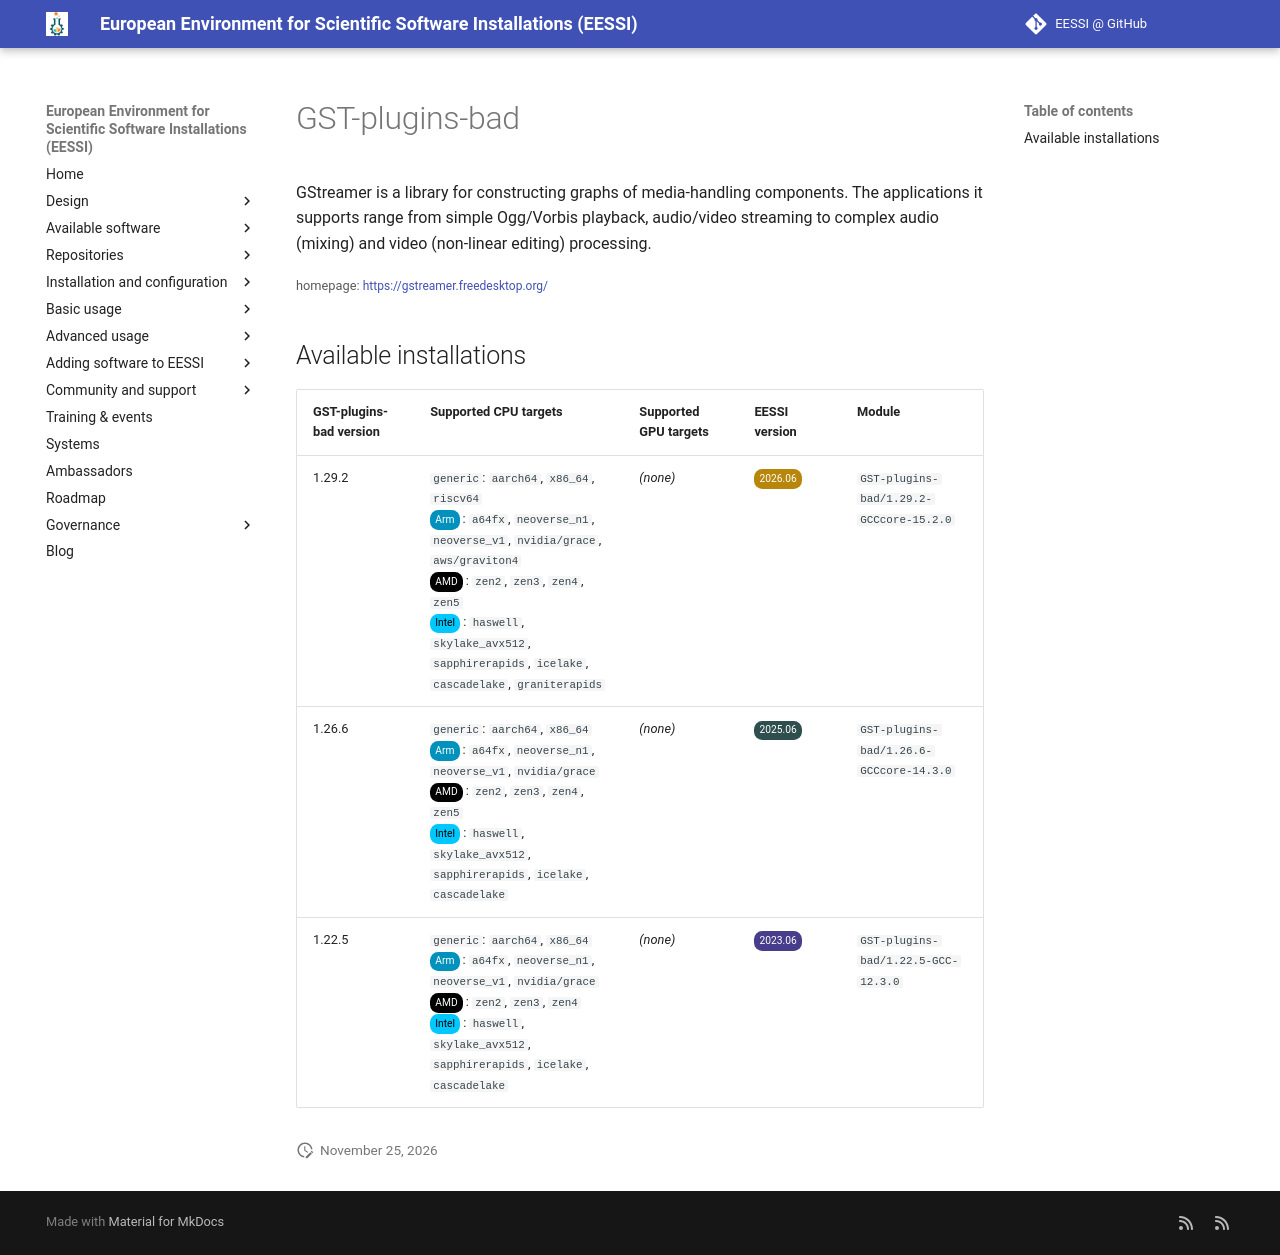

repository: EESSI/docs · page: available_software/detail/GST-plugins-bad/index.html · generator: mkdocs

---
json_ld:
  '@context': https://schema.org
  '@type': SoftwareApplication
  applicationCategory: DeveloperApplication
  description: "GStreamer is a library for constructing graphs of media-handling\n\
    \ components. The applications it supports range from simple\n Ogg/Vorbis playback,\
    \ audio/video streaming to complex audio\n (mixing) and video (non-linear editing)\
    \ processing."
  license: Not confirmed
  name: GST-plugins-bad
  offers:
    '@type': Offer
    price: 0
  operatingSystem: LINUX
  review:
    '@type': Review
    author:
      '@type': Organization
      name: EESSI
    reviewBody: Application has been successfully made available on all architectures
      supported by EESSI
    reviewRating:
      '@type': Rating
      ratingValue: 5
  softwareRequirements: See https://www.eessi.io/docs/ for how to make EESSI available
    on your system
  softwareVersion: '[''1.29.2'', ''1.26.6'', ''1.22.5'']'
  url: https://gstreamer.freedesktop.org/
---
# GST-plugins-bad


GStreamer is a library for constructing graphs of media-handling
 components. The applications it supports range from simple
 Ogg/Vorbis playback, audio/video streaming to complex audio
 (mixing) and video (non-linear editing) processing.

<small>homepage: </small><span class="software-link">[https://gstreamer.freedesktop.org/](https://gstreamer.freedesktop.org/)</span>

## Available installations


|GST-plugins-bad version|Supported CPU targets|Supported GPU targets|EESSI version|Module|
| --- | --- | --- | --- | --- |
|1.29.2|`generic`: `aarch64`, `x86_64`, `riscv64`<br/><span class="software-cpu-arm">Arm</span>: `a64fx`, `neoverse_n1`, `neoverse_v1`, `nvidia/grace`, `aws/graviton4`<br/><span class="software-cpu-amd">AMD</span>: `zen2`, `zen3`, `zen4`, `zen5`<br/><span class="software-cpu-intel">Intel</span>: `haswell`, `skylake_avx512`, `sapphirerapids`, `icelake`, `cascadelake`, `graniterapids`<br/>|*(none)*|<span class="software-eessi-version-202606">2026.06</span>|`GST-plugins-bad/1.29.2-GCCcore-15.2.0`|
|1.26.6|`generic`: `aarch64`, `x86_64`<br/><span class="software-cpu-arm">Arm</span>: `a64fx`, `neoverse_n1`, `neoverse_v1`, `nvidia/grace`<br/><span class="software-cpu-amd">AMD</span>: `zen2`, `zen3`, `zen4`, `zen5`<br/><span class="software-cpu-intel">Intel</span>: `haswell`, `skylake_avx512`, `sapphirerapids`, `icelake`, `cascadelake`<br/>|*(none)*|<span class="software-eessi-version-202506">2025.06</span>|`GST-plugins-bad/1.26.6-GCCcore-14.3.0`|
|1.22.5|`generic`: `aarch64`, `x86_64`<br/><span class="software-cpu-arm">Arm</span>: `a64fx`, `neoverse_n1`, `neoverse_v1`, `nvidia/grace`<br/><span class="software-cpu-amd">AMD</span>: `zen2`, `zen3`, `zen4`<br/><span class="software-cpu-intel">Intel</span>: `haswell`, `skylake_avx512`, `sapphirerapids`, `icelake`, `cascadelake`<br/>|*(none)*|<span class="software-eessi-version-202306">2023.06</span>|`GST-plugins-bad/1.22.5-GCC-12.3.0`|
